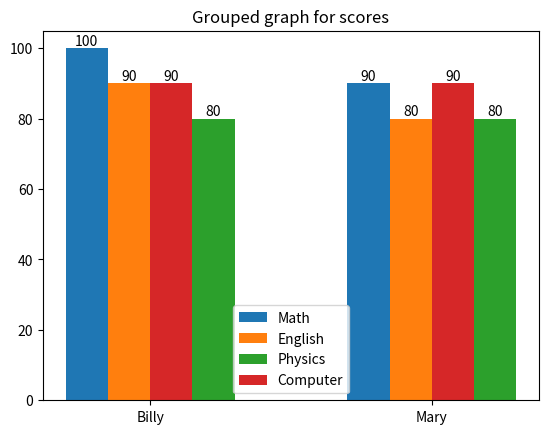

This chart was generated by the following Python code:
import numpy as np
import matplotlib.pyplot as plt

width = 0.15
x = np.arange(2)
Math = [100,90]
English = [90,80]
Physics = [80,80]
Computer = [90,90]

fig,ax = plt.subplots()
math = ax.bar(x-width*1.5,Math,width)
eng = ax.bar(x-width*.5,English,width)
phy = ax.bar(x+width*1.5,Physics,width)
com = ax.bar(x+width*.5,Computer,width)

ax.legend(["Math","English","Physics","Computer"],loc = "lower center")

ax.set_title("Grouped graph for scores")

ax.bar_label(math,Math)
ax.bar_label(eng,English)
ax.bar_label(phy,Physics)
ax.bar_label(com,Computer)

#ax.set_xticks()
ax.set_xticks(ticks = [0,1])
ax.set_xticklabels(["Billy","Mary"])
fig.savefig('A11.png')
